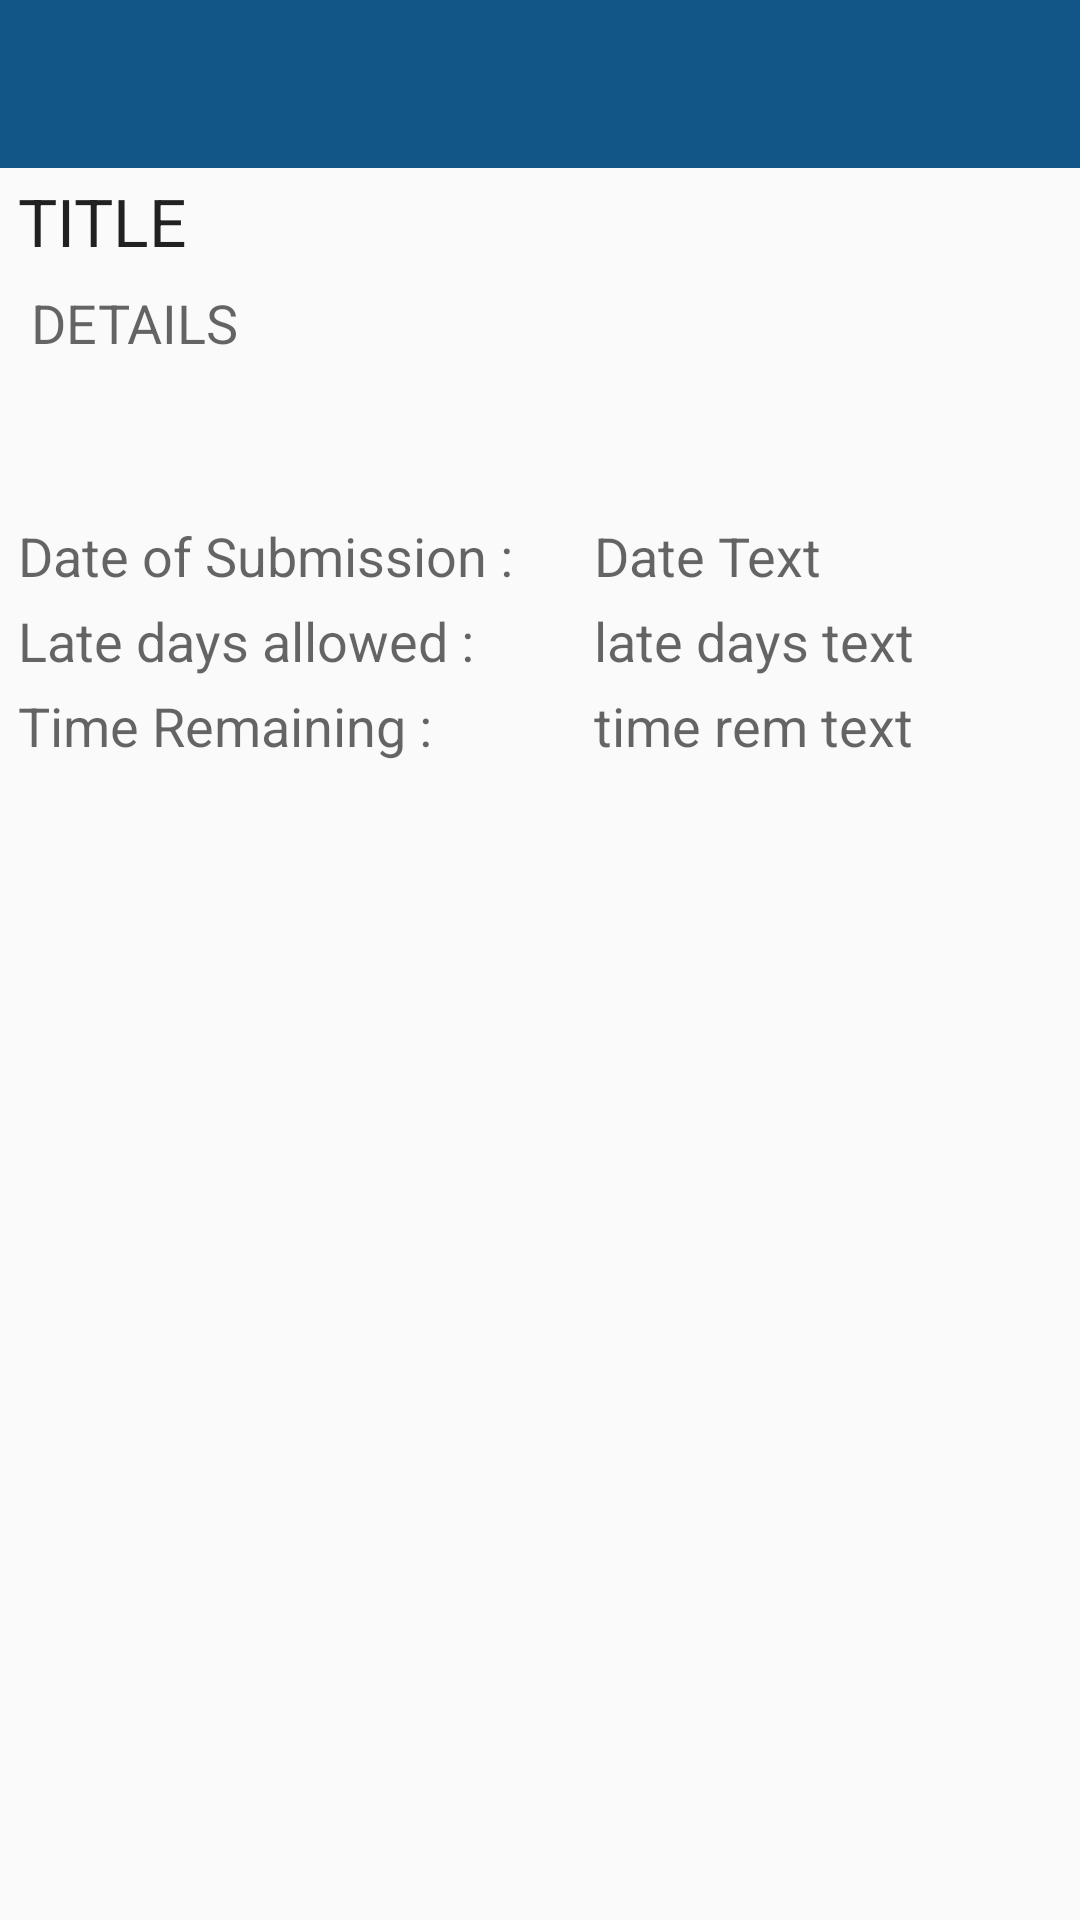

This screen was rendered from an Android layout file. Write that file and the resources it references.
<!-- AndroidManifest.xml: application theme AppTheme -->
<!-- res/layout/activity_assignment.xml -->
<?xml version="1.0" encoding="utf-8"?>
<LinearLayout xmlns:android="http://schemas.android.com/apk/res/android"
    android:orientation="vertical" android:layout_width="match_parent"
    android:layout_height="match_parent"
    android:weightSum="1">

    <android.support.v7.widget.Toolbar
        android:layout_width="match_parent"
        android:layout_height="wrap_content"
        android:background="?attr/colorPrimary"
        android:id="@+id/course_name"
        android:text="CourseName"
        android:layout_gravity="center_horizontal" />

    <TextView
        android:layout_width="match_parent"
        android:layout_height="wrap_content"
        android:textAppearance="?android:attr/textAppearanceLarge"
        android:layout_marginTop="3dp"
        android:layout_marginLeft="6dp"
        android:layout_marginRight="6dp"
        android:layout_marginBottom="6dp"
        android:text="TITLE"
        android:id="@+id/assign_title"
        android:layout_gravity="center_horizontal" />

    <TextView
        android:layout_width="match_parent"
        android:layout_height="wrap_content"
        android:textAppearance="?android:attr/textAppearanceMedium"
        android:layout_marginTop="1dp"
        android:layout_marginLeft="6dp"
        android:layout_marginRight="6dp"
        android:layout_marginBottom="3dp"
        android:text=" DETAILS"
        android:id="@+id/details"
        android:layout_gravity="center_horizontal"
        android:layout_weight="0.11" />
<RelativeLayout
    android:layout_width="wrap_content"
    android:layout_height="wrap_content">
    <TextView
        android:layout_width="180dp"
        android:layout_height="wrap_content"
        android:textAppearance="?android:attr/textAppearanceMedium"
        android:layout_marginTop="3dp"
        android:layout_marginLeft="6dp"
        android:layout_marginRight="6dp"
        android:layout_marginBottom="1dp"
        android:text="Date of Submission :"
        android:id="@+id/sub_date" />

    <TextView
        android:layout_width="180dp"
        android:layout_height="wrap_content"
        android:textAppearance="?android:attr/textAppearanceMedium"
        android:layout_marginTop="3dp"
        android:layout_marginLeft="6dp"
        android:layout_marginRight="6dp"
        android:text="Date Text"
        android:id="@+id/DOS_text"
        android:layout_gravity="right"
        android:layout_alignParentTop="true"
        android:layout_alignParentEnd="true"
        android:layout_toEndOf="@+id/sub_date"
        android:layout_alignBottom="@+id/sub_date" />
</RelativeLayout>

    <RelativeLayout
        android:layout_width="wrap_content"
        android:layout_height="wrap_content">
        <TextView
            android:layout_width="180dp"
            android:layout_height="wrap_content"
            android:textAppearance="?android:attr/textAppearanceMedium"
            android:layout_marginTop="3dp"
            android:layout_marginLeft="6dp"
            android:layout_marginRight="6dp"
            android:layout_marginBottom="1dp"
            android:text="Late days allowed :"
            android:id="@+id/late_days" />

        <TextView
            android:layout_width="180dp"
            android:layout_height="wrap_content"
            android:textAppearance="?android:attr/textAppearanceMedium"
            android:layout_marginTop="3dp"
            android:layout_marginLeft="6dp"
            android:layout_marginRight="6dp"
            android:text="late days text"
            android:id="@+id/late_days_text"
            android:layout_gravity="right"
            android:layout_alignParentTop="true"
            android:layout_alignParentEnd="true"
            android:layout_toEndOf="@+id/late_days"
            android:layout_alignBottom="@+id/late_days" />
    </RelativeLayout>

    <RelativeLayout
        android:layout_width="wrap_content"
        android:layout_height="wrap_content">
        <TextView
            android:layout_width="180dp"
            android:layout_height="wrap_content"
            android:textAppearance="?android:attr/textAppearanceMedium"
            android:layout_marginTop="3dp"
            android:layout_marginLeft="6dp"
            android:layout_marginRight="6dp"
            android:layout_marginBottom="1dp"
            android:text="Time Remaining :"
            android:id="@+id/time_rem" />

        <TextView
            android:layout_width="180dp"
            android:layout_height="wrap_content"
            android:textAppearance="?android:attr/textAppearanceMedium"
            android:layout_marginTop="3dp"
            android:layout_marginLeft="6dp"
            android:layout_marginRight="6dp"
            android:text="time rem text"
            android:id="@+id/time_rem_text"
            android:layout_gravity="right"
            android:layout_alignParentTop="true"
            android:layout_alignParentEnd="true"
            android:layout_toEndOf="@+id/time_rem"
            android:layout_alignBottom="@+id/time_rem" />
    </RelativeLayout>



</LinearLayout>
<!-- resources referenced by this layout -->
<resources>
  <style name="AppTheme" parent="Theme.AppCompat.Light.NoActionBar">
          
          <item name="colorPrimary">@color/colorPrimary</item>
          <item name="colorPrimaryDark">@color/colorPrimaryDark</item>
          <item name="colorAccent">@color/colorAccent</item>
      </style>
  <color name="colorPrimary">#125688</color>
  <color name="colorPrimaryDark">#125688</color>
  <color name="colorAccent">#b5d7f1</color>
</resources>
